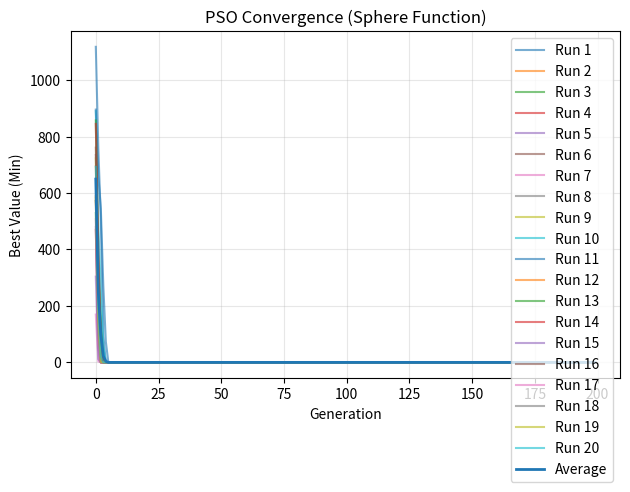

Write Python code to recreate this figure.
# ==========================================================
# IMPORTS MODULE HERE
# ==========================================================
import os
import numpy as np
import time
import matplotlib.pyplot as plt

# ==========================================================
# CONSTANT PARAMETERS
# ==========================================================
POP_SIZE = 100
ITERATIONS = 200
DIMENSION = 10
LOWER_BOUND = 0
UPPER_BOUND = 30
INERTIA = 0.7
C1 = 1.5
C2 = 1.5


# ==========================================================
# INITIAL POPULATION
# ==========================================================
def generate_initial_population():
    return np.random.uniform(LOWER_BOUND, UPPER_BOUND, size=(POP_SIZE,DIMENSION))


# ==========================================================
# INITIAL VELOCITY
# ==========================================================
def generate_initial_velocity():
    return np.random.uniform(-1, 1, size=(POP_SIZE, DIMENSION))


# ==========================================================
# FITNESS FUNCTION (MINIMIZATION)
# ==========================================================
def fitness(particle):
    return np.sum(particle ** 2)


# ==========================================================
# PARTICLE SWARM OPTIMIZATION
# ==========================================================
def particle_swarm_optimization():
    # Initialize population and velocity
    population = generate_initial_population()
    velocity = generate_initial_velocity()

    fitness_values = np.array([
        fitness(population[i])
        for i in range(POP_SIZE)
    ])

    p_best = population.copy()
    f_p_best = fitness_values.copy()

    # Initialize global best (still needed for velocity update)
    g_best_index = np.argmin(f_p_best)
    g_best = p_best[g_best_index].copy()
    f_g_best = f_p_best[g_best_index]

    # Best Fitness per iteration (ONLY iteration best)
    best_fitness_per_gen = []

    for gen in range(ITERATIONS):

        for i in range(POP_SIZE):

            r1 = np.random.rand()
            r2 = np.random.rand()

            # velocity update
            velocity[i] = (
                INERTIA * velocity[i]
                + C1 * r1 * (p_best[i] - population[i])
                + C2 * r2 * (g_best - population[i])
            )

            # Position update
            population[i] += velocity[i]

            # Bound
            population[i] = np.clip(population[i], LOWER_BOUND, UPPER_BOUND)

            # Fitness
            fitness_values[i] = fitness(population[i])

            # Personal best update
            if fitness_values[i] < f_p_best[i]:
                p_best[i] =population[i].copy()
                f_p_best[i] = fitness_values[i]


        # Global best update 
        best_index = np.argmin(f_p_best)
        if f_p_best[best_index] < f_g_best:
            g_best = p_best[best_index].copy()
            f_g_best = f_p_best[best_index]
        

        best_fitness_per_gen.append(f_g_best)
        # print(f"Generation {gen+1}: Iteration Best = {f_g_best}")

    return g_best, f_g_best, best_fitness_per_gen


# ==========================================================
# MULTIPLE RUNS
# ==========================================================
def solve_square_function():
    results = []
    num_runs = 20

    all_histories = []
    all_best_values = []
    all_best_sol = []
    all_best_Values = []
    all_times = []

    for run in range(num_runs):

        start_time = time.perf_counter()

        best_sol, best_value, history = particle_swarm_optimization()

        end_time = time.perf_counter()

        run_time = end_time - start_time

        all_histories.append(history)
        all_best_values.append(best_value)
        all_best_sol.append(best_sol)
        all_best_Values.append(best_value)
        all_times.append(run_time)

        print(f"Run {run+1}: Best Value = {best_value:.6f}, Time = {run_time:.4f} sec")

    all_histories = np.array(all_histories)
    avg_curve = np.mean(all_histories, axis=0)

    # ==================================================
    # PLOT
    # ==================================================
    plt.figure()

    for i, history in enumerate(all_histories):
        plt.plot(history, alpha=0.6, label=f"Run {i+1}")


    plt.plot(avg_curve, linewidth=2, label="Average")

    plt.xlabel("Generation")
    plt.ylabel("Best Value (Min)")
    plt.title("PSO Convergence (Sphere Function)")
    plt.legend(loc='best')
    plt.grid(True, alpha=0.3)
    plt.tight_layout()

    os.makedirs("plots", exist_ok=True)
    plt.savefig("plots/PSO_convergence.png", dpi=300)
    plt.show()

    # Store results
    results.append({
        "histories": all_histories,
        "best_Value_per_run": all_best_values,
        "best_solution_per_run": all_best_sol,
        "time_per_run": all_times,
    })

    return results


# ==========================================================
# MAIN
# ==========================================================
if __name__ == "__main__":
    all_results = solve_square_function()

    for result in all_results:

        best_values = np.array(result["best_Value_per_run"])
        times = np.array(result["time_per_run"])

        print("\n===== FINAL SUMMARY (SPHERE FUNCTION) =====")

        print(f"Number of runs        : {len(best_values)}")
        print(f"Best fitness (min)    : {np.min(best_values):.6f}")
        print(f"Worst fitness         : {np.max(best_values):.6f}")
        print(f"Average fitness       : {np.mean(best_values):.6f}")
        print(f"Std deviation         : {np.std(best_values):.6f}")

        print(f"\nAverage time/run      : {np.mean(times):.4f} sec")
        print(f"Total execution time  : {np.sum(times):.4f} sec")
